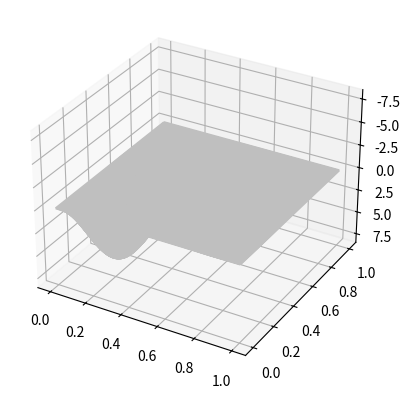

Write Python code to recreate this figure.
import numpy as np
import matplotlib.pyplot as plt
from mpl_toolkits.mplot3d import Axes3D
from matplotlib import animation
#%%
x = np.linspace(0,1,200)
y = np.linspace(0,1,200)
t = np.linspace(0,10,100)

xx, yy = np.meshgrid(x,y)
c = 0.5
m,n = 2,2
h = np.zeros((100,200,200))
for i in range(len(t)):
    for m in [1,2,3]:
        for n in [1,2,3]:
            w = c*np.pi * np.sqrt(m**2+n**2)
            A,B = 1,1
            h[i] += np.sin(m*np.pi*xx) * np.sin(n*np.pi*yy) * (A * np.cos(w*t[i]) + B * np.sin(w*t[i]))
#%%
fps = 10 # frame per sec
frn = 100 # frame number of the animation

def update_plot(frame_number, h, plot):
    plot[0].remove()
    plot[0] = ax.plot_wireframe(xx, yy, h[frame_number], cmap="magma")

fig = plt.figure()
ax = fig.add_subplot(111, projection='3d')

plot = [ax.plot_wireframe(xx, yy, h[0], color='0.75', rstride=1, cstride=1)]
ax.set_zlim(8.5,-8.5)
ani = animation.FuncAnimation(fig, update_plot, frn, fargs=(h, plot), interval=1000/fps)
    